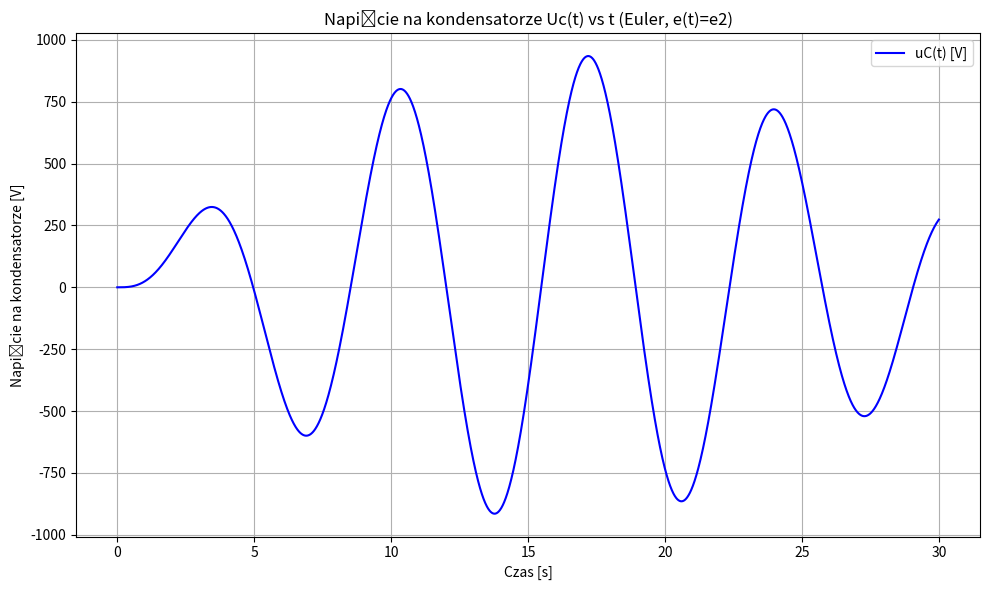
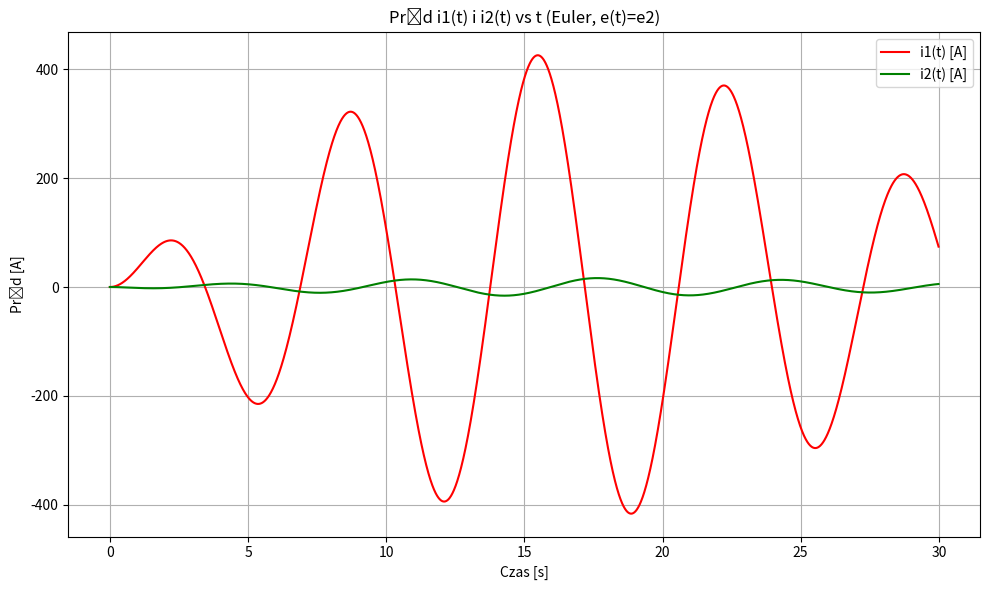
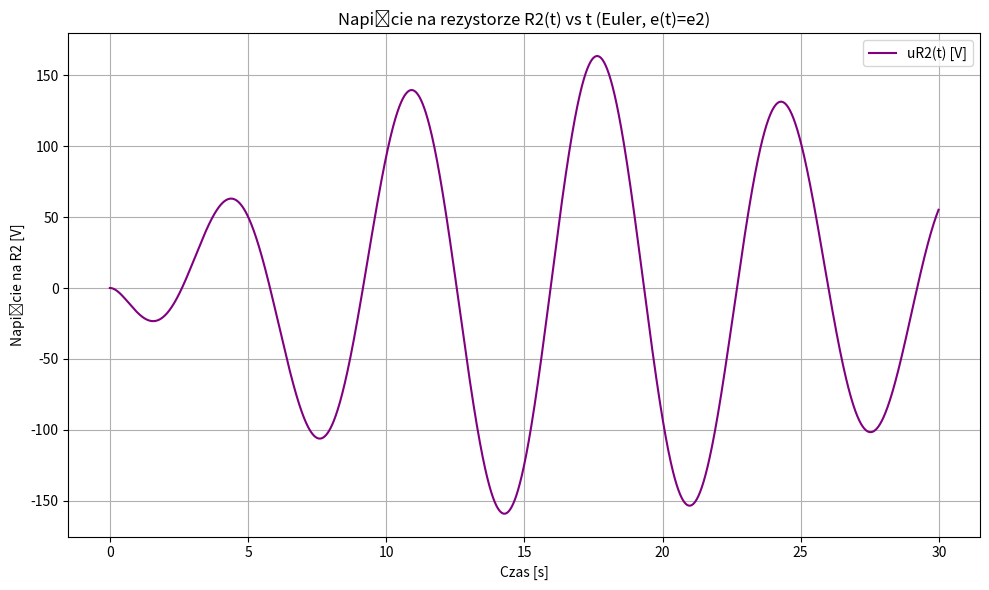
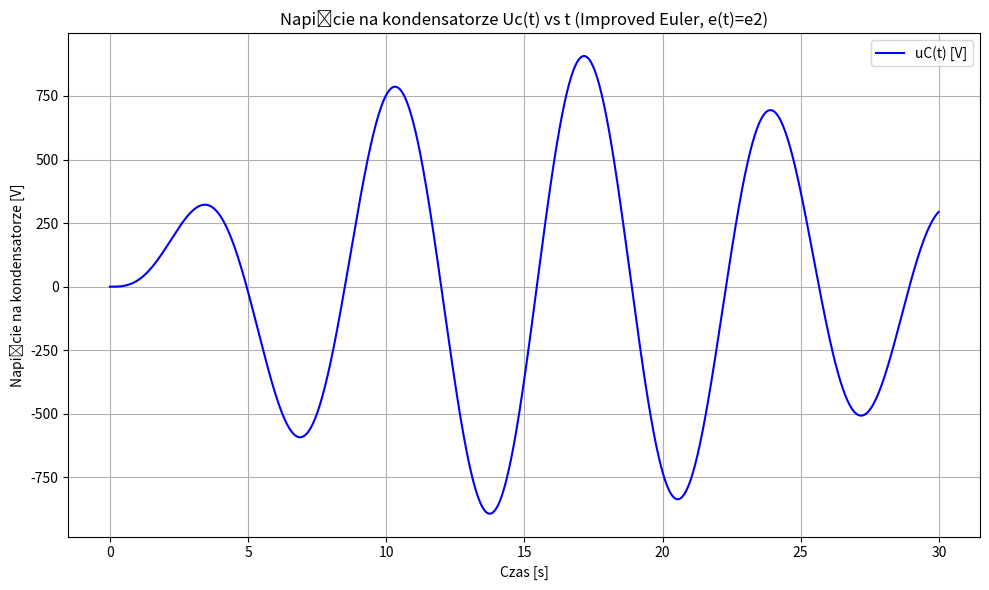
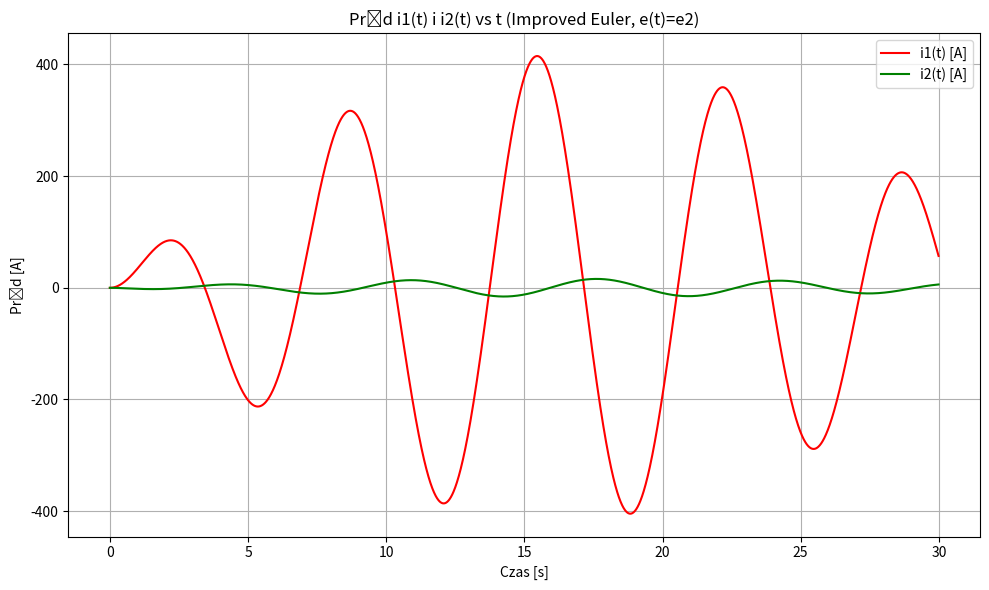
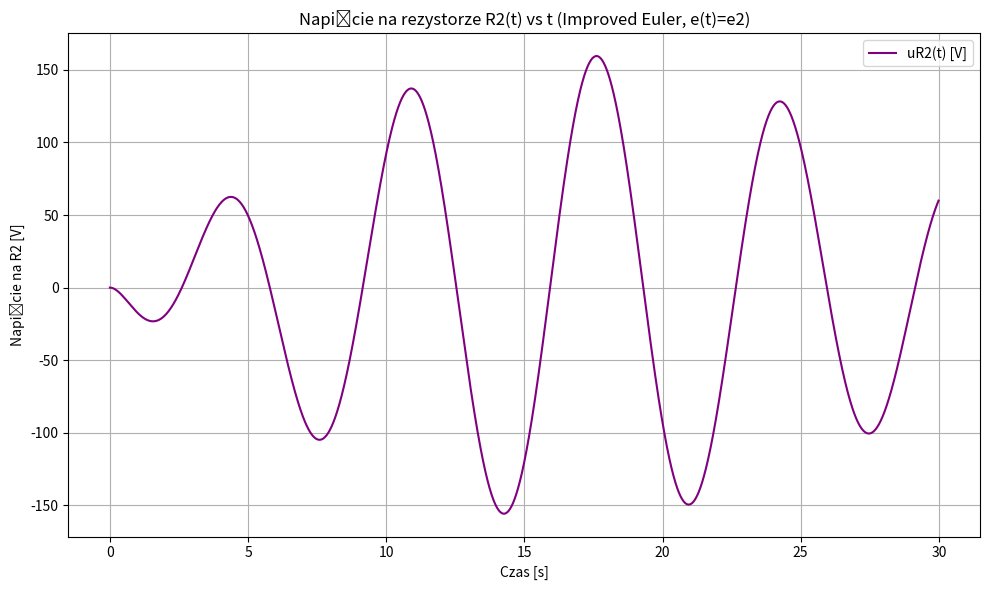
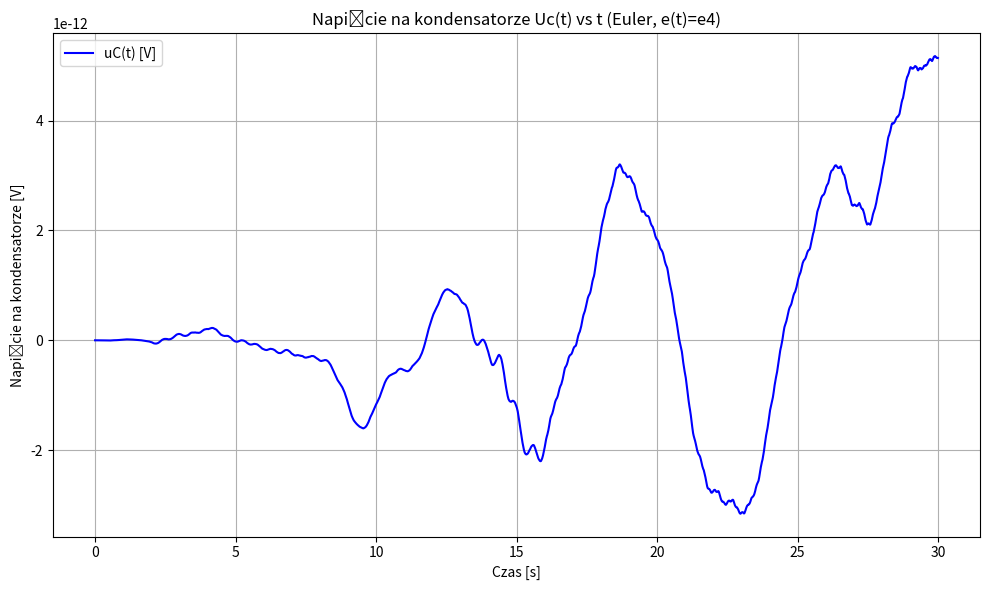
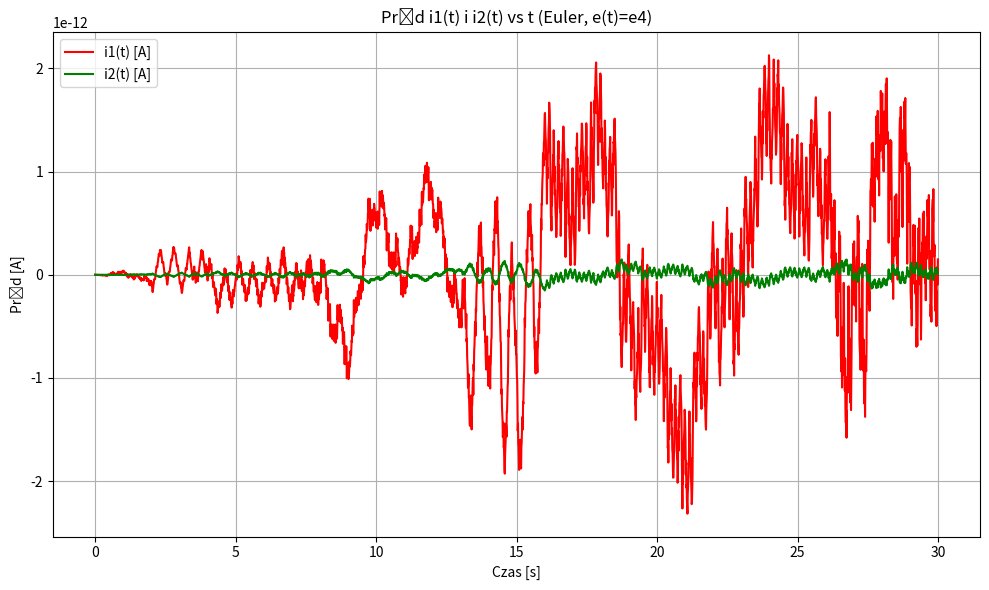
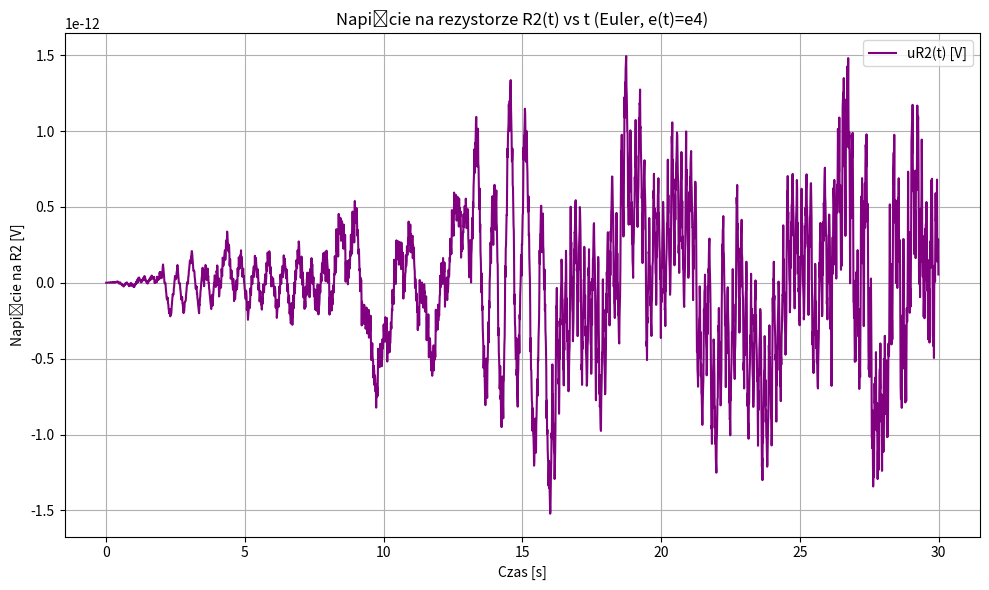
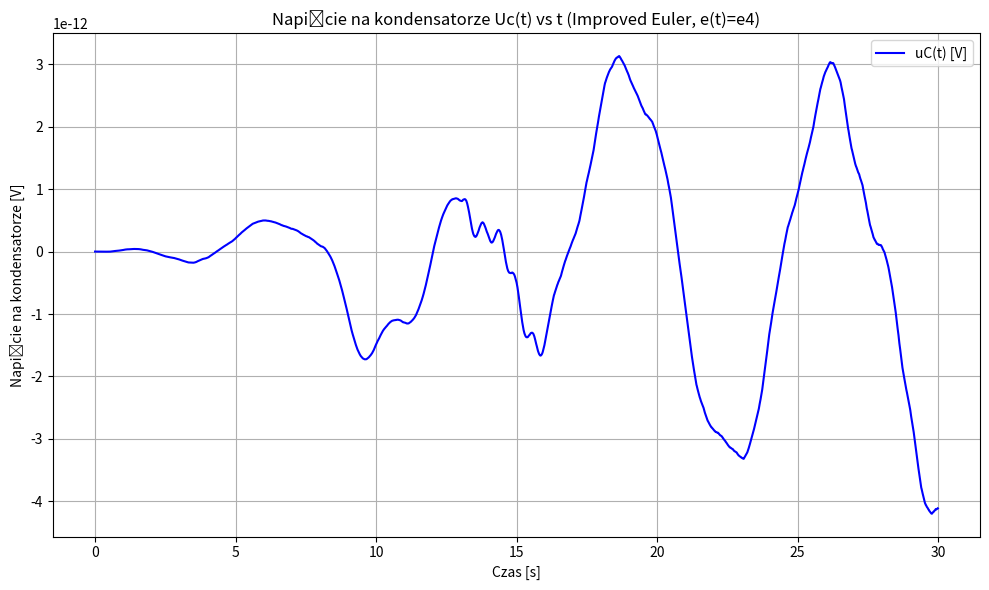
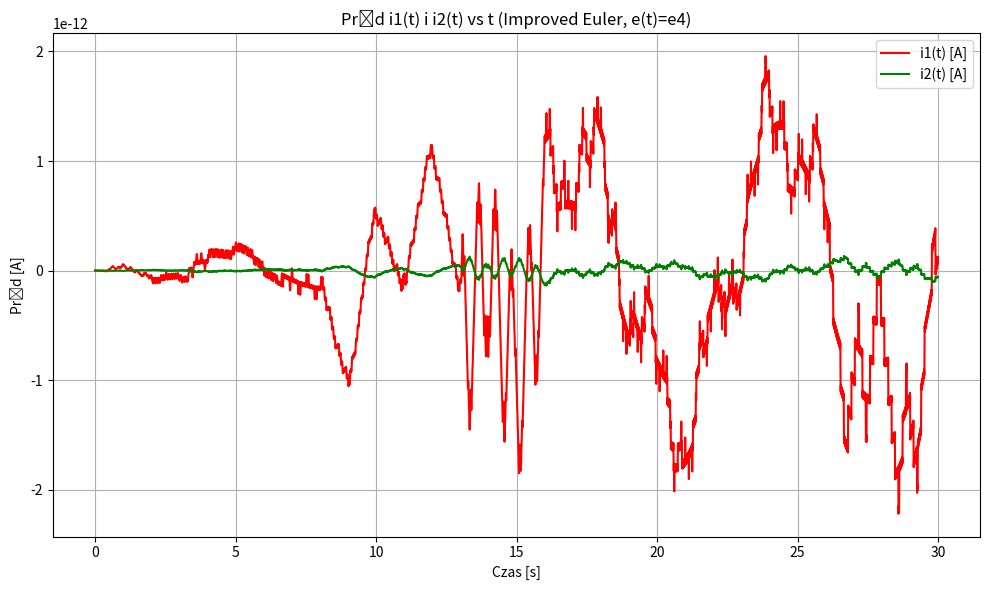
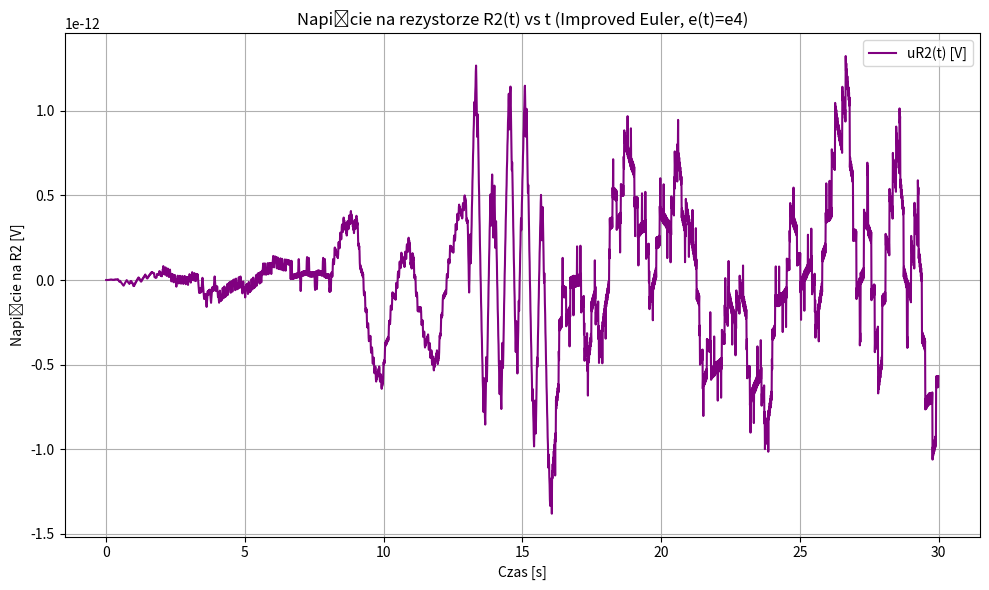

These charts were generated, in order, by the following Python code:
import numpy as np
import matplotlib.pyplot as plt
from scipy.interpolate import CubicSpline, interp1d

# Parametry obwodu
R1 = 0.1   # Ohm
R2 = 10.0  # Ohm
L1 = 3.0   # H
L2 = 5.0   # H
M  = 0.8   # H
C  = 0.5   # F

# Dane pomiarowe
UL1_vals = np.array([20, 50, 100, 150, 200, 250, 280, 300])
Mj_vals = np.array([0.46, 0.64, 0.78, 0.68, 0.44, 0.23, 0.18, 0.18])



# Interpolacja a) metodą Lagrange’a
def lagrange_interpolation(x_vals, y_vals, x):
    total = 0.0
    n = len(x_vals)
    for i in range(n):
        term = y_vals[i]
        for j in range(n):
            if j != i:
                term *= (x - x_vals[j]) / (x_vals[i] - x_vals[j])
        total += term
    return total

# b) interpolację funkcjami sklejanymi trzeciego stopnia
def third_degree_spline_interpolation(x_vals, y_vals, x):
    n = len(x_vals)
    h = np.diff(x_vals)
    
    A = np.zeros((n, n))
    b = np.zeros(n)
    A[0, 0] = 1
    A[-1, -1] = 1
    b[0] = b[-1] = 0

    for i in range(1, n - 1):
        A[i, i - 1] = h[i - 1]
        A[i, i] = 2 * (h[i - 1] + h[i])
        A[i, i + 1] = h[i]
        b[i] = 6 * ((y_vals[i + 1] - y_vals[i]) / h[i] - (y_vals[i] - y_vals[i - 1]) / h[i - 1])
    
    c = np.linalg.solve(A, b)

    if x < x_vals[0]:
        return y_vals[0]  # lewa ekstrapolacja
    if x > x_vals[-1]:
        return y_vals[-1]  # prawa ekstrapolacja

    for i in range(n - 1):
        if x_vals[i] <= x <= x_vals[i + 1]:
            h_i = x_vals[i + 1] - x_vals[i]
            a = (x_vals[i + 1] - x) / h_i
            b = (x - x_vals[i]) / h_i
            y = (
                a * y_vals[i] + b * y_vals[i + 1] +
                ((a**3 - a) * c[i] + (b**3 - b) * c[i + 1]) * (h_i ** 2) / 6
            )
            return y



# Aproksymacja c) – wielomianowa metoda najmniejszych kwadratów
def least_squares_fit(x_vals, y_vals, degree):
    n = len(x_vals)
    A = np.zeros((degree + 1, degree + 1))
    b = np.zeros(degree + 1)
    for i in range(degree + 1):
        for j in range(degree + 1):
            A[i, j] = np.sum(x_vals ** (i + j))
        b[i] = np.sum(y_vals * (x_vals ** i))
    coeffs = np.linalg.solve(A, b)
    return coeffs

def evaluate_polynomial(coeffs, x):
    return sum(c * x ** i for i, c in enumerate(coeffs))

# Oblicz współczynniki aproksymacji dla stopnia 3 i 5
coeffs_deg3 = least_squares_fit(UL1_vals, Mj_vals, degree=3)
coeffs_deg5 = least_squares_fit(UL1_vals, Mj_vals, degree=5)

# Definicje funkcji M(uL1)
M_poly_interp = lambda x: lagrange_interpolation(UL1_vals, Mj_vals, x)
M_spline = lambda x: third_degree_spline_interpolation(UL1_vals, Mj_vals, x)
M_poly_deg3 = lambda x: evaluate_polynomial(coeffs_deg3, x)
M_poly_deg5 = lambda x: evaluate_polynomial(coeffs_deg5, x)


# Wybór używanej funkcji do interpolacji M(uL1)
M_interp = M_spline  # testowanie metod
interp_name = "interpolacja sklejenie" 


# Wymuszenia
def e1(t): return 120 if t < 3 else 0
def e2(t): return 240 * np.sin(t)
def e3(t, f=5): return 210 * np.sin(2 * np.pi * f * t)
def e4(t, f=50): return 120 * np.sin(2 * np.pi * f * t)

def f_nonlinear(t, y, e_func, prev_y1, dt):
    y1, y2, y3 = y

    # Przybliżenie pochodnej di1/dt
    di1_dt = (y1 - prev_y1) / dt
    uL1 = L1 * di1_dt

    # Obliczanie nieliniowej indukcyjności wzajemnej
    M = float(M_interp(np.abs(uL1)))  # bezwzględna wartość napięcia

    # Obliczanie D1 i D2 dla bieżącej wartości M
    D1 = (L1 / M) - (M / L2)
    D2 = (M / L1) - (L2 / M)

    # Aktualna macierz A i wektor B
    A = np.array([
        [-R1 / (M * D1),  R2 / (L2 * D1),  -1 / (M * D1)],
        [-R1 / (L1 * D2), R2 / (M * D2),   -1 / (L1 * D2)],
        [1 / C,           0,              0]
    ])

    B = np.array([
        1 / (M * D1),
        1 / (L1 * D2),
        0
    ])

    dydt = A @ y + B * e_func(t)
    return dydt


# Implementacja metody Eulera
def euler_method_nonlinear(f, y0, t_span, e_func, dt):
    t = np.arange(t_span[0], t_span[1], dt)
    y = np.zeros((len(t), len(y0)))
    y[0] = y0

    for i in range(1, len(t)):
        prev_y1 = y[i-1][0]
        y[i] = y[i-1] + dt * f(t[i-1], y[i-1], e_func, prev_y1, dt)
        
    return t, y


# Implementacja ulepszonej metody Eulera
def improved_euler_method_nonlinear(f, y0, t_span, e_func, dt):
    t = np.arange(t_span[0], t_span[1], dt)
    y = np.zeros((len(t), len(y0)))
    y[0] = y0

    for i in range(1, len(t)):
        prev_y1 = y[i-1][0]
        k1 = f(t[i-1], y[i-1], e_func, prev_y1, dt)
        k2 = f(t[i-1] + dt, y[i-1] + dt * k1, e_func, y[i-1][0] + dt * k1[0], dt)
        y[i] = y[i-1] + (dt / 2) * (k1 + k2)

    return t, y

# Parametry symulacji
y0 = [0, 0, 0]  # Warunki początkowe: i1(0)=0, i2(0)=0, uC(0)=0
t_span = (0, 30)  # Zakres czasu
dt = 0.01  # Krok czasowy

# Wybór metody i wymuszenia
methods = ['Euler', 'Improved Euler']
#e_funcs = [e1, e2, e3, e4]
e_funcs = [e2, e4] #dwie funkce e(t) do wykresów

for e_func in e_funcs:
    for method in methods:
        if method == 'Euler':
            t, y = euler_method_nonlinear(f_nonlinear, y0, t_span, e_func, dt)
        elif method == 'Improved Euler':
            t, y = improved_euler_method_nonlinear(f_nonlinear, y0, t_span, e_func, dt)

        # Obliczanie napięcia na rezystorze R2
        uR2 = R2 * y[:, 1]  

        # Wykres 1: Napięcie na kondensatorze Uc(t) vs t
        plt.figure(figsize=(10, 6))
        plt.plot(t, y[:, 2], label='uC(t) [V]', color='blue')
        plt.xlabel('Czas [s]')
        plt.ylabel('Napięcie na kondensatorze [V]')
        plt.title(f'Napięcie na kondensatorze Uc(t) vs t ({method}, e(t)={e_func.__name__})')
        plt.grid(True)
        plt.legend()
        plt.tight_layout()
        plt.savefig(f'napiecie_na_kondensatorze_{interp_name}_{method}_{e_func.__name__}.png', dpi=300)

        # Wykres 2: Prąd i1(t) i i2(t) vs t
        plt.figure(figsize=(10, 6))
        plt.plot(t, y[:, 0], label='i1(t) [A]', color='red')
        plt.plot(t, y[:, 1], label='i2(t) [A]', color='green')
        plt.xlabel('Czas [s]')
        plt.ylabel('Prąd [A]')
        plt.title(f'Prąd i1(t) i i2(t) vs t ({method}, e(t)={e_func.__name__})')
        plt.grid(True)
        plt.legend()
        plt.tight_layout()
        plt.savefig(f'prady_i1_i_i2_{interp_name}_{method}_{e_func.__name__}.png', dpi=300)

        # Wykres 3: Napięcie na rezystorze R2
        plt.figure(figsize=(10, 6))
        plt.plot(t, uR2, label='uR2(t) [V]', color='purple')
        plt.xlabel('Czas [s]')
        plt.ylabel('Napięcie na R2 [V]')
        plt.title(f'Napięcie na rezystorze R2(t) vs t ({method}, e(t)={e_func.__name__})')
        plt.grid(True)
        plt.legend()
        plt.tight_layout()
        plt.savefig(f'napiecie_na_R2_{interp_name}_{method}_{e_func.__name__}.png', dpi=300)

        plt.show()

